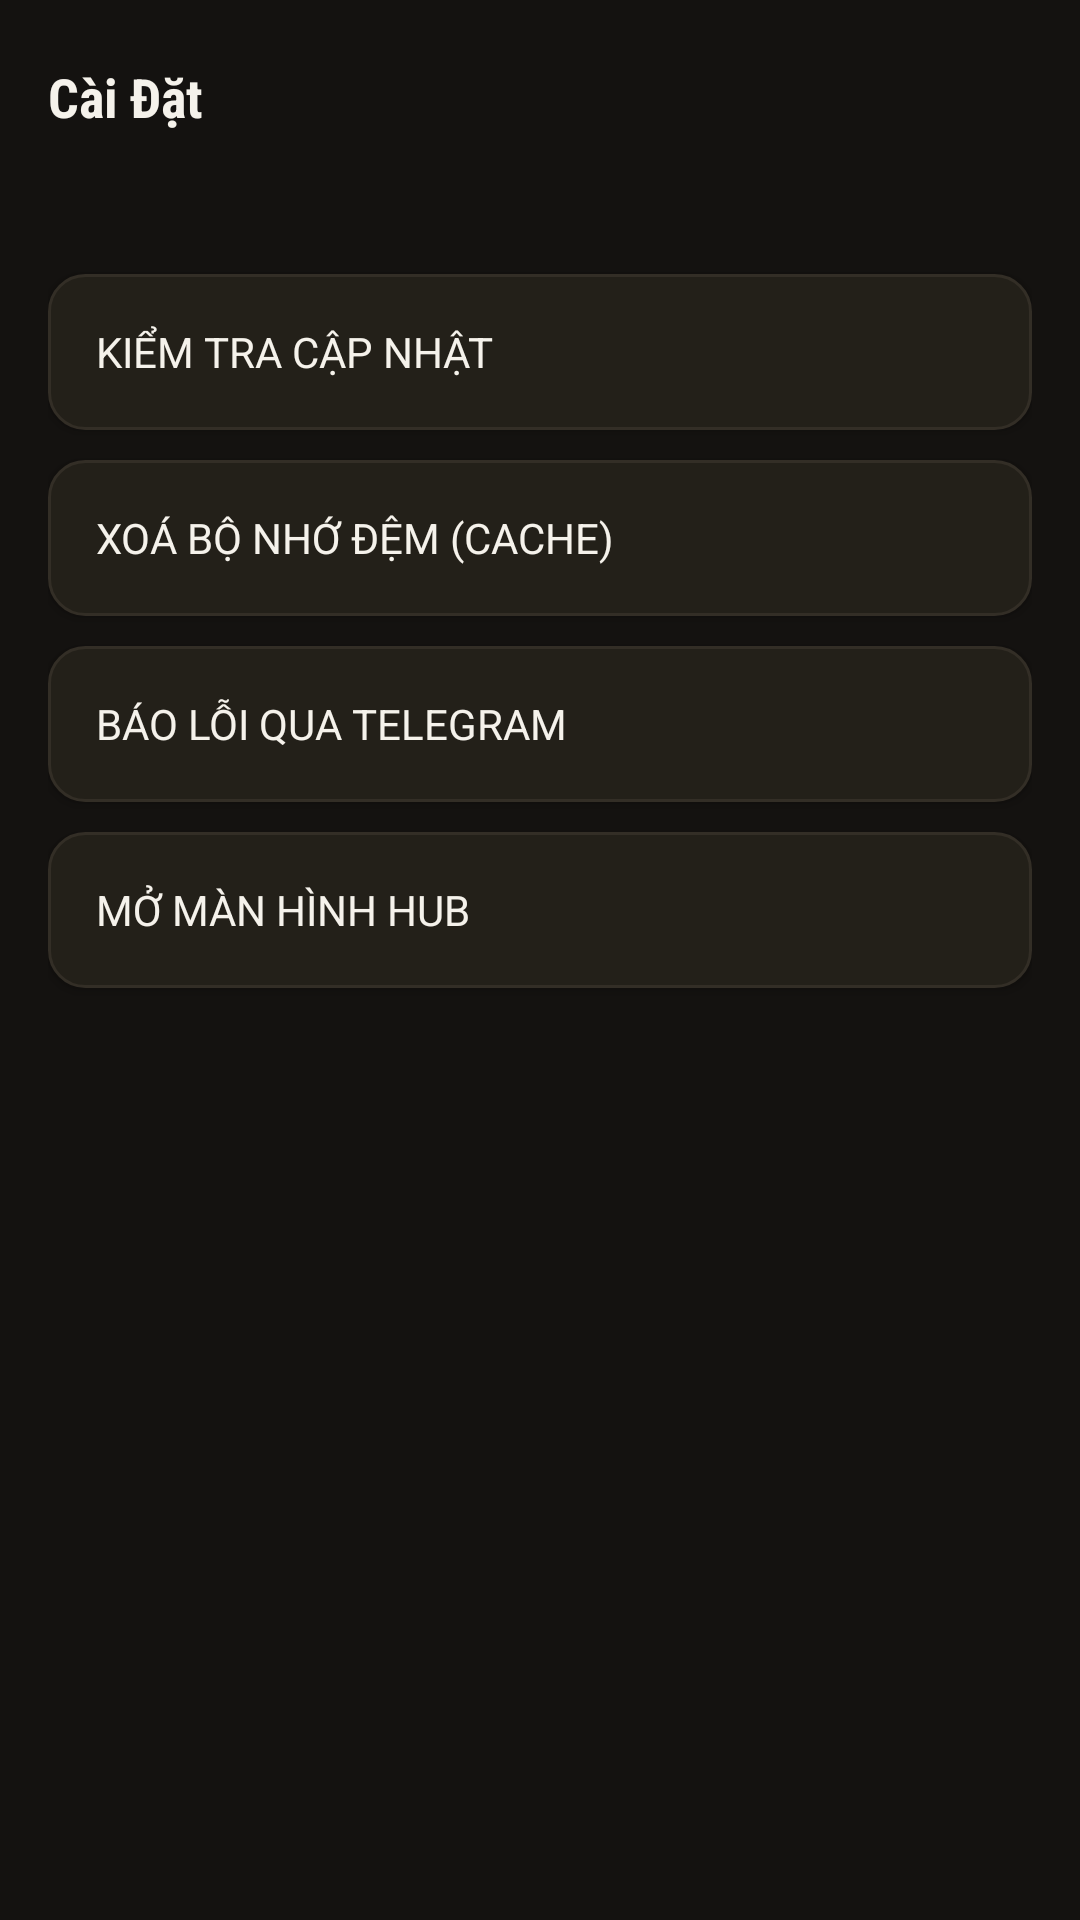

Write the Android layout XML for this screen, with the resource values it uses.
<!-- AndroidManifest.xml: application theme Theme.KenhLive -->
<!-- res/layout/fragment_settings.xml -->
<?xml version="1.0" encoding="utf-8"?>
<LinearLayout xmlns:android="http://schemas.android.com/apk/res/android"
    android:layout_width="match_parent"
    android:layout_height="match_parent"
    android:background="@color/kl3_bg_primary"
    android:orientation="vertical"
    android:paddingHorizontal="@dimen/kl3_page_margin"
    android:paddingTop="20dp">

    <TextView
        style="@style/kl3_TextDisplay"
        android:layout_width="match_parent"
        android:layout_height="wrap_content"
        android:text="@string/kl3_nav_settings"
        android:textSize="@dimen/kl3_section_title_size" />

    <TextView
        android:id="@+id/tvAppVersion"
        android:layout_width="match_parent"
        android:layout_height="wrap_content"
        android:layout_marginTop="8dp"
        android:textColor="@color/kl3_text_secondary"
        android:textSize="14sp" />

    <Button
        android:id="@+id/btnCheckUpdate"
        android:layout_width="match_parent"
        android:layout_height="52dp"
        android:layout_marginTop="20dp"
        android:background="@drawable/kl3_card_bg"
        android:gravity="start|center_vertical"
        android:paddingHorizontal="16dp"
        android:text="@string/kl3_settings_check_update"
        android:textColor="@color/kl3_text_primary" />

    <Button
        android:id="@+id/btnClearCache"
        android:layout_width="match_parent"
        android:layout_height="52dp"
        android:layout_marginTop="10dp"
        android:background="@drawable/kl3_card_bg"
        android:gravity="start|center_vertical"
        android:paddingHorizontal="16dp"
        android:text="@string/kl3_settings_clear_cache"
        android:textColor="@color/kl3_text_primary" />

    <Button
        android:id="@+id/btnReportBug"
        android:layout_width="match_parent"
        android:layout_height="52dp"
        android:layout_marginTop="10dp"
        android:background="@drawable/kl3_card_bg"
        android:gravity="start|center_vertical"
        android:paddingHorizontal="16dp"
        android:text="@string/kl3_settings_report_bug"
        android:textColor="@color/kl3_text_primary" />

    <Button
        android:id="@+id/btnOpenHub"
        android:layout_width="match_parent"
        android:layout_height="52dp"
        android:layout_marginTop="10dp"
        android:background="@drawable/kl3_card_bg"
        android:gravity="start|center_vertical"
        android:paddingHorizontal="16dp"
        android:text="@string/kl3_settings_open_hub"
        android:textColor="@color/kl3_text_primary" />

    <TextView
        android:id="@+id/tvSettingsStatus"
        android:layout_width="match_parent"
        android:layout_height="wrap_content"
        android:layout_marginTop="16dp"
        android:textColor="@color/kl3_score_live_gold"
        android:textSize="14sp" />
</LinearLayout>
<!-- resources referenced by this layout -->
<resources>
  <color name="kl3_bg_primary">#141210</color>
  <color name="kl3_score_live_gold">#FFD166</color>
  <color name="kl3_text_primary">#F5F2EB</color>
  <color name="kl3_text_secondary">#B8B0A2</color>
  <dimen name="kl3_page_margin">16dp</dimen>
  <dimen name="kl3_section_title_size">18sp</dimen>
  <!-- drawable kl3_card_bg (drawable) -->
  <?xml version="1.0" encoding="utf-8"?>
  <selector xmlns:android="http://schemas.android.com/apk/res/android">
      <item android:state_focused="true">
          <shape android:shape="rectangle">
              <solid android:color="@color/kl3_surface_elevated" />
              <stroke android:width="2dp" android:color="@color/kl3_focus_stroke" />
              <corners android:radius="@dimen/kl3_card_radius" />
          </shape>
      </item>
      <item>
          <shape android:shape="rectangle">
              <solid android:color="@color/kl3_surface" />
              <stroke android:width="1dp" android:color="@color/kl3_divider" />
              <corners android:radius="@dimen/kl3_card_radius" />
          </shape>
      </item>
  </selector>
  <string name="kl3_nav_settings">Cài Đặt</string>
  <string name="kl3_settings_check_update">Kiểm tra cập nhật</string>
  <string name="kl3_settings_clear_cache">Xoá bộ nhớ đệm (Cache)</string>
  <string name="kl3_settings_open_hub">Mở màn hình Hub</string>
  <string name="kl3_settings_report_bug">Báo lỗi qua Telegram</string>
  <style name="kl3_TextDisplay">
          <item name="android:fontFamily">sans-serif-condensed</item>
          <item name="android:textStyle">bold</item>
          <item name="android:textColor">@color/kl3_text_primary</item>
      </style>
  <style name="Theme.KenhLive" parent="Theme.Material3.Dark.NoActionBar">
          <item name="android:windowBackground">@color/kl3_bg_primary</item>
          <item name="colorPrimary">@color/kl3_accent_red</item>
          <item name="colorSurface">@color/kl3_surface</item>
          <item name="android:textColorPrimary">@color/kl3_text_primary</item>
          <item name="android:textColorSecondary">@color/kl3_text_secondary</item>
          <item name="android:fontFamily">sans-serif</item>
      </style>
  <color name="kl3_surface_elevated">#2D2921</color>
  <color name="kl3_focus_stroke">#FFFFFF</color>
  <dimen name="kl3_card_radius">12dp</dimen>
  <color name="kl3_surface">#232019</color>
  <color name="kl3_divider">#332E26</color>
  <color name="kl3_accent_red">#C1272D</color>
</resources>
